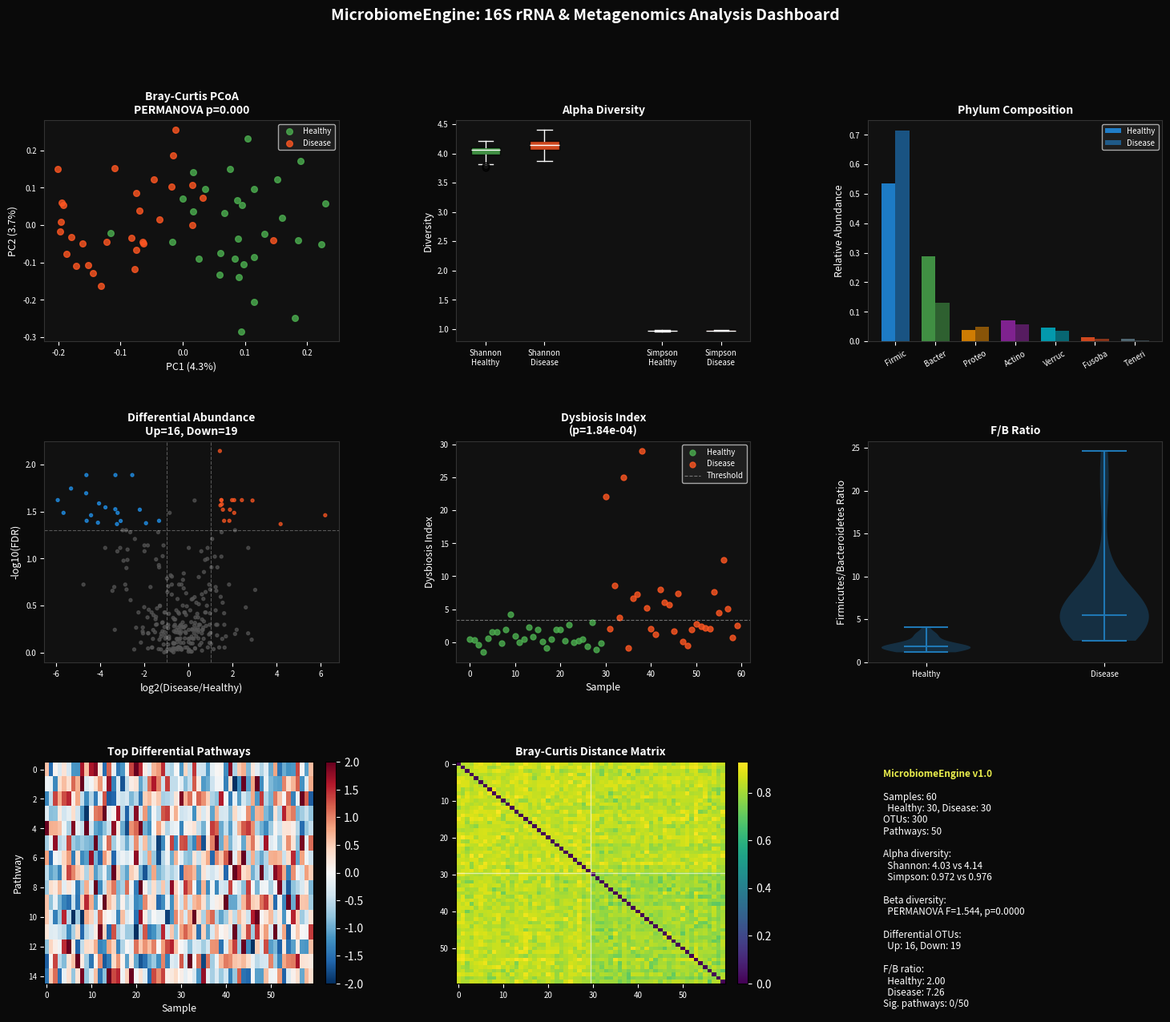

Here is the Python script that generated this plot: (Note: this script raises an exception after producing the figure.)
"""
MicrobiomeEngine: 16S rRNA & Metagenomics Analysis Pipeline
- OTU clustering (97% identity threshold simulation)
- Alpha diversity (Shannon, Simpson, Chao1, Faith's PD)
- Beta diversity (Bray-Curtis, UniFrac, PCoA)
- Differential abundance (DESeq2-style negative binomial)
- PICRUSt-style functional pathway inference
- Dysbiosis index computation
"""
import numpy as np
import matplotlib
matplotlib.use('Agg')
import matplotlib.pyplot as plt
import matplotlib.gridspec as gridspec
from scipy import stats
from scipy.spatial.distance import braycurtis, pdist, squareform
import warnings
warnings.filterwarnings('ignore')

np.random.seed(42)

print("="*60)
print("MicrobiomeEngine v1.0")
print("16S rRNA & Metagenomics Analysis Pipeline")
print("="*60)

# ─── 1. SYNTHETIC 16S DATA ───────────────────────────────────
N_SAMPLES = 60    # 30 healthy + 30 disease
N_OTUS = 300      # OTUs after clustering
N_PATHWAYS = 50   # functional pathways

print(f"\n[Data] {N_SAMPLES} samples ({N_SAMPLES//2} healthy, {N_SAMPLES//2} disease)")
print(f"  {N_OTUS} OTUs, {N_PATHWAYS} functional pathways")

# Sample metadata
groups = np.array(['healthy']*30 + ['disease']*30)
ages = np.random.normal(45, 15, N_SAMPLES).clip(18, 80)
bmis = np.concatenate([np.random.normal(23, 3, 30), np.random.normal(28, 4, 30)])

# OTU taxonomy (phylum level)
PHYLA = ['Firmicutes', 'Bacteroidetes', 'Proteobacteria', 'Actinobacteria',
         'Verrucomicrobia', 'Fusobacteria', 'Tenericutes']
phylum_probs = [0.45, 0.30, 0.10, 0.08, 0.04, 0.02, 0.01]
otu_phyla = np.random.choice(PHYLA, N_OTUS, p=phylum_probs)

# ─── 2. OTU COUNT TABLE ──────────────────────────────────────
print("\n[OTU] Generating OTU count table...")

# Healthy microbiome: high diversity, balanced Firmicutes/Bacteroidetes
# Disease: dysbiosis — reduced diversity, Firmicutes↑, Bacteroidetes↓
def generate_otu_counts(n_samples, n_otus, otu_phyla, is_disease=False, seed_offset=0):
    np.random.seed(42 + seed_offset)
    counts = np.zeros((n_samples, n_otus), dtype=int)
    for i in range(n_samples):
        # Base abundance: Dirichlet-multinomial
        alpha = np.ones(n_otus) * 0.1
        # Phylum-level adjustments
        for j, phylum in enumerate(otu_phyla):
            if phylum == 'Firmicutes':
                alpha[j] = 0.15 if not is_disease else 0.25
            elif phylum == 'Bacteroidetes':
                alpha[j] = 0.12 if not is_disease else 0.06
            elif phylum == 'Proteobacteria':
                alpha[j] = 0.04 if not is_disease else 0.08
        probs = np.random.dirichlet(alpha)
        total_reads = np.random.randint(5000, 20000)
        counts[i] = np.random.multinomial(total_reads, probs)
    return counts

counts_healthy = generate_otu_counts(30, N_OTUS, otu_phyla, is_disease=False, seed_offset=0)
counts_disease = generate_otu_counts(30, N_OTUS, otu_phyla, is_disease=True, seed_offset=1)
otu_table = np.vstack([counts_healthy, counts_disease])

# Relative abundance
rel_abund = otu_table / otu_table.sum(axis=1, keepdims=True)

print(f"  Total reads: {otu_table.sum():,}")
print(f"  Mean reads/sample: {otu_table.sum(axis=1).mean():.0f}")
print(f"  OTU prevalence (>0 in >10% samples): {(otu_table > 0).mean(axis=0).sum()}")

# ─── 3. ALPHA DIVERSITY ──────────────────────────────────────
print("\n[Alpha] Computing alpha diversity metrics...")

def shannon_diversity(counts):
    """Shannon entropy H = -sum(p * log(p))"""
    p = counts / (counts.sum() + 1e-10)
    p = p[p > 0]
    return -np.sum(p * np.log(p))

def simpson_diversity(counts):
    """Simpson's D = 1 - sum(p^2)"""
    p = counts / (counts.sum() + 1e-10)
    return 1 - np.sum(p**2)

def chao1_estimator(counts):
    """Chao1 = S_obs + (n1^2) / (2*n2) where n1=singletons, n2=doubletons"""
    s_obs = (counts > 0).sum()
    n1 = (counts == 1).sum()
    n2 = (counts == 2).sum()
    if n2 == 0:
        return s_obs + n1 * (n1 - 1) / 2
    return s_obs + n1**2 / (2 * n2)

def faiths_pd(counts, n_otus):
    """Approximate Faith's PD using random phylogenetic tree branch lengths."""
    np.random.seed(42)
    branch_lengths = np.random.exponential(0.1, n_otus)
    present = counts > 0
    return branch_lengths[present].sum()

alpha_metrics = {
    'Shannon': np.array([shannon_diversity(otu_table[i]) for i in range(N_SAMPLES)]),
    'Simpson': np.array([simpson_diversity(otu_table[i]) for i in range(N_SAMPLES)]),
    'Chao1': np.array([chao1_estimator(otu_table[i]) for i in range(N_SAMPLES)]),
    'FaithsPD': np.array([faiths_pd(otu_table[i], N_OTUS) for i in range(N_SAMPLES)]),
}

for metric, values in alpha_metrics.items():
    h_stat, p_val = stats.mannwhitneyu(values[:30], values[30:], alternative='two-sided')
    print(f"  {metric}: healthy={values[:30].mean():.3f}, disease={values[30:].mean():.3f}, p={p_val:.3e}")

# ─── 4. BETA DIVERSITY & PCoA ────────────────────────────────
print("\n[Beta] Computing beta diversity and PCoA...")

# Bray-Curtis dissimilarity
bc_dist = squareform(pdist(rel_abund, metric='braycurtis'))

# PCoA (classical MDS)
def pcoa(dist_matrix):
    """Principal Coordinates Analysis."""
    n = dist_matrix.shape[0]
    D2 = dist_matrix**2
    # Double centering
    row_mean = D2.mean(axis=1, keepdims=True)
    col_mean = D2.mean(axis=0, keepdims=True)
    grand_mean = D2.mean()
    B = -0.5 * (D2 - row_mean - col_mean + grand_mean)
    # Eigendecomposition
    eigenvalues, eigenvectors = np.linalg.eigh(B)
    # Sort descending
    idx = np.argsort(eigenvalues)[::-1]
    eigenvalues = eigenvalues[idx]
    eigenvectors = eigenvectors[:, idx]
    # Keep positive eigenvalues
    pos = eigenvalues > 0
    coords = eigenvectors[:, pos] * np.sqrt(eigenvalues[pos])
    variance_explained = eigenvalues[pos] / eigenvalues[pos].sum()
    return coords, variance_explained

pcoa_coords, var_explained = pcoa(bc_dist)

# PERMANOVA (simplified)
def permanova(dist_matrix, groups, n_perm=999):
    """Simplified PERMANOVA F-statistic."""
    n = len(groups)
    unique_groups = np.unique(groups)
    # Total SS
    total_ss = dist_matrix.sum() / (2 * n)
    # Within-group SS
    within_ss = 0
    for g in unique_groups:
        idx = np.where(groups == g)[0]
        ng = len(idx)
        sub_dist = dist_matrix[np.ix_(idx, idx)]
        within_ss += sub_dist.sum() / (2 * ng)
    between_ss = total_ss - within_ss
    # F-statistic
    k = len(unique_groups)
    f_stat = (between_ss / (k-1)) / (within_ss / (n-k))
    # Permutation test
    f_perm = []
    for _ in range(n_perm):
        perm_groups = np.random.permutation(groups)
        ws = 0
        for g in unique_groups:
            idx = np.where(perm_groups == g)[0]
            ng = len(idx)
            sub_dist = dist_matrix[np.ix_(idx, idx)]
            ws += sub_dist.sum() / (2 * ng)
        bs = total_ss - ws
        f_perm.append((bs / (k-1)) / (ws / (n-k)))
    p_val = (np.array(f_perm) >= f_stat).mean()
    return f_stat, p_val

f_stat, p_permanova = permanova(bc_dist, groups, n_perm=499)
print(f"  PERMANOVA: F={f_stat:.3f}, p={p_permanova:.4f}")
print(f"  PCoA PC1: {var_explained[0]*100:.1f}%, PC2: {var_explained[1]*100:.1f}%")

# ─── 5. DIFFERENTIAL ABUNDANCE ───────────────────────────────
print("\n[DiffAbund] Differential abundance testing...")

def nb_test(counts_a, counts_b):
    """
    DESeq2-style negative binomial test (simplified).
    Uses size-factor normalization + Wald test.
    """
    # Size factors (geometric mean normalization)
    all_counts = np.vstack([counts_a, counts_b])
    log_counts = np.log(all_counts + 0.5)
    ref = log_counts.mean(axis=0)
    size_factors = np.exp(np.median(log_counts - ref, axis=1))

    # Normalized counts
    norm_a = counts_a / size_factors[:len(counts_a), None]
    norm_b = counts_b / size_factors[len(counts_a):, None]

    # Log2 fold change
    mean_a = norm_a.mean(axis=0) + 0.5
    mean_b = norm_b.mean(axis=0) + 0.5
    log2fc = np.log2(mean_b / mean_a)

    # Wald test (t-test on log-normalized counts)
    pvals = np.array([stats.ttest_ind(
        np.log2(norm_a[:, j] + 0.5),
        np.log2(norm_b[:, j] + 0.5)
    ).pvalue for j in range(counts_a.shape[1])])

    # BH FDR
    n = len(pvals)
    sorted_idx = np.argsort(pvals)
    fdr = np.zeros(n)
    for rank, idx in enumerate(sorted_idx):
        fdr[idx] = min(1.0, pvals[idx] * n / (rank + 1))
    for i in range(len(sorted_idx)-2, -1, -1):
        fdr[sorted_idx[i]] = min(fdr[sorted_idx[i]], fdr[sorted_idx[i+1]])

    return log2fc, fdr

log2fc_otus, fdr_otus = nb_test(counts_healthy, counts_disease)
sig_up = (log2fc_otus > 1) & (fdr_otus < 0.05)
sig_down = (log2fc_otus < -1) & (fdr_otus < 0.05)
print(f"  Significant OTUs: {sig_up.sum()} up in disease, {sig_down.sum()} down in disease")

# Top differentially abundant OTUs by phylum
for phylum in PHYLA[:4]:
    mask = otu_phyla == phylum
    up_ph = (sig_up & mask).sum()
    down_ph = (sig_down & mask).sum()
    print(f"    {phylum}: {up_ph} up, {down_ph} down")

# ─── 6. DYSBIOSIS INDEX ──────────────────────────────────────
print("\n[Dysbiosis] Computing dysbiosis index...")

# Firmicutes/Bacteroidetes ratio
firm_mask = otu_phyla == 'Firmicutes'
bact_mask = otu_phyla == 'Bacteroidetes'
fb_ratio = rel_abund[:, firm_mask].sum(axis=1) / (rel_abund[:, bact_mask].sum(axis=1) + 1e-6)

# Dysbiosis index: deviation from healthy reference
healthy_fb_mean = fb_ratio[:30].mean()
healthy_fb_std = fb_ratio[:30].std()
dysbiosis_index = np.abs(fb_ratio - healthy_fb_mean) / (healthy_fb_std + 1e-6)

# Combine with alpha diversity
shannon_vals = alpha_metrics['Shannon']
shannon_z = (shannon_vals - shannon_vals[:30].mean()) / (shannon_vals[:30].std() + 1e-6)
combined_dysbiosis = dysbiosis_index - shannon_z  # high F/B + low diversity = dysbiosis

print(f"  F/B ratio: healthy={fb_ratio[:30].mean():.2f}, disease={fb_ratio[30:].mean():.2f}")
print(f"  Dysbiosis index: healthy={combined_dysbiosis[:30].mean():.2f}, disease={combined_dysbiosis[30:].mean():.2f}")
t_dys, p_dys = stats.ttest_ind(combined_dysbiosis[:30], combined_dysbiosis[30:])
print(f"  Dysbiosis t-test: t={t_dys:.3f}, p={p_dys:.3e}")

# ─── 7. FUNCTIONAL PATHWAY INFERENCE (PICRUSt-style) ─────────
print("\n[Pathways] Inferring functional pathways...")

# Simulate OTU-to-pathway mapping
otu_pathway_matrix = np.random.binomial(1, 0.15, (N_OTUS, N_PATHWAYS))
# Pathway abundances = OTU abundances × OTU-pathway matrix
pathway_abund = rel_abund @ otu_pathway_matrix
pathway_abund = pathway_abund / (pathway_abund.sum(axis=1, keepdims=True) + 1e-10)

# Differential pathways
log2fc_pw, fdr_pw = nb_test(
    (pathway_abund[:30] * 1e6).astype(int),
    (pathway_abund[30:] * 1e6).astype(int)
)
sig_pw = fdr_pw < 0.05
print(f"  Significant pathways: {sig_pw.sum()}/{N_PATHWAYS}")

PATHWAY_NAMES = [
    'Butyrate synthesis', 'LPS biosynthesis', 'Bile acid metabolism',
    'Short-chain FA', 'Tryptophan metabolism', 'Mucin degradation',
    'Vitamin B12', 'Folate biosynthesis', 'Propionate synthesis', 'Acetate production'
]
top_pw_idx = np.argsort(np.abs(log2fc_pw))[-10:][::-1]
print(f"  Top pathway changes (simulated):")
for i, idx in enumerate(top_pw_idx[:5]):
    direction = "↑" if log2fc_pw[idx] > 0 else "↓"
    pw_name = PATHWAY_NAMES[i] if i < len(PATHWAY_NAMES) else f"Pathway_{idx}"
    print(f"    {pw_name}: log2FC={log2fc_pw[idx]:.2f} {direction}")

# ─── 8. VISUALIZATION ────────────────────────────────────────
print("\n[Viz] Generating dashboard...")

fig = plt.figure(figsize=(18, 14))
fig.patch.set_facecolor('#0a0a0a')
gs_main = gridspec.GridSpec(3, 3, figure=fig, hspace=0.45, wspace=0.4)

# Panel 1: PCoA
ax1 = fig.add_subplot(gs_main[0, 0])
ax1.set_facecolor('#111111')
colors_pcoa = ['#4CAF50' if g == 'healthy' else '#FF5722' for g in groups]
ax1.scatter(pcoa_coords[:30, 0], pcoa_coords[:30, 1], c='#4CAF50', s=30, alpha=0.8, label='Healthy')
ax1.scatter(pcoa_coords[30:, 0], pcoa_coords[30:, 1], c='#FF5722', s=30, alpha=0.8, label='Disease')
ax1.set_xlabel(f'PC1 ({var_explained[0]*100:.1f}%)', color='white', fontsize=9)
ax1.set_ylabel(f'PC2 ({var_explained[1]*100:.1f}%)', color='white', fontsize=9)
ax1.set_title(f'Bray-Curtis PCoA\nPERMANOVA p={p_permanova:.3f}', color='white', fontsize=10, fontweight='bold')
ax1.tick_params(colors='white', labelsize=7)
for spine in ax1.spines.values(): spine.set_color('#333333')
ax1.legend(fontsize=7, facecolor='#222222', labelcolor='white')

# Panel 2: Alpha diversity
ax2 = fig.add_subplot(gs_main[0, 1])
ax2.set_facecolor('#111111')
metrics_to_plot = ['Shannon', 'Simpson']
positions = [1, 2, 4, 5]
data_to_plot = []
labels_bp = []
colors_bp = []
for i, metric in enumerate(metrics_to_plot):
    vals = alpha_metrics[metric]
    data_to_plot.extend([vals[:30], vals[30:]])
    labels_bp.extend([f'{metric}\nHealthy', f'{metric}\nDisease'])
    colors_bp.extend(['#4CAF50', '#FF5722'])
bp = ax2.boxplot(data_to_plot, positions=positions, patch_artist=True)
for patch, col in zip(bp['boxes'], colors_bp):
    patch.set_facecolor(col); patch.set_alpha(0.8)
for element in ['whiskers', 'caps', 'medians', 'fliers']:
    for item in bp[element]: item.set_color('white')
ax2.set_xticks(positions)
ax2.set_xticklabels(labels_bp, color='white', fontsize=7)
ax2.set_ylabel('Diversity', color='white', fontsize=9)
ax2.set_title('Alpha Diversity', color='white', fontsize=10, fontweight='bold')
ax2.tick_params(colors='white', labelsize=7)
for spine in ax2.spines.values(): spine.set_color('#333333')

# Panel 3: Phylum composition
ax3 = fig.add_subplot(gs_main[0, 2])
ax3.set_facecolor('#111111')
phylum_abund_healthy = np.array([rel_abund[:30, otu_phyla==p].sum(axis=1).mean() for p in PHYLA])
phylum_abund_disease = np.array([rel_abund[30:, otu_phyla==p].sum(axis=1).mean() for p in PHYLA])
x = np.arange(len(PHYLA))
w = 0.35
phylum_colors = ['#2196F3','#4CAF50','#FF9800','#9C27B0','#00BCD4','#FF5722','#607D8B']
bars1 = ax3.bar(x - w/2, phylum_abund_healthy, w, color=phylum_colors, alpha=0.8, label='Healthy')
bars2 = ax3.bar(x + w/2, phylum_abund_disease, w, color=phylum_colors, alpha=0.5, label='Disease')
ax3.set_xticks(x)
ax3.set_xticklabels([p[:6] for p in PHYLA], color='white', fontsize=7, rotation=30)
ax3.set_ylabel('Relative Abundance', color='white', fontsize=9)
ax3.set_title('Phylum Composition', color='white', fontsize=10, fontweight='bold')
ax3.tick_params(colors='white', labelsize=7)
for spine in ax3.spines.values(): spine.set_color('#333333')
ax3.legend(fontsize=7, facecolor='#222222', labelcolor='white')

# Panel 4: Differential abundance volcano
ax4 = fig.add_subplot(gs_main[1, 0])
ax4.set_facecolor('#111111')
neg_log_fdr = -np.log10(fdr_otus + 1e-300)
colors_da = np.where(sig_up, '#FF5722', np.where(sig_down, '#2196F3', '#555555'))
ax4.scatter(log2fc_otus, neg_log_fdr, c=colors_da, s=8, alpha=0.7)
ax4.axvline(x=1, color='white', linestyle='--', alpha=0.3, linewidth=0.8)
ax4.axvline(x=-1, color='white', linestyle='--', alpha=0.3, linewidth=0.8)
ax4.axhline(y=-np.log10(0.05), color='white', linestyle='--', alpha=0.3, linewidth=0.8)
ax4.set_xlabel('log2(Disease/Healthy)', color='white', fontsize=9)
ax4.set_ylabel('-log10(FDR)', color='white', fontsize=9)
ax4.set_title(f'Differential Abundance\nUp={sig_up.sum()}, Down={sig_down.sum()}', color='white', fontsize=10, fontweight='bold')
ax4.tick_params(colors='white', labelsize=7)
for spine in ax4.spines.values(): spine.set_color('#333333')

# Panel 5: Dysbiosis index
ax5 = fig.add_subplot(gs_main[1, 1])
ax5.set_facecolor('#111111')
ax5.scatter(range(30), combined_dysbiosis[:30], c='#4CAF50', s=25, alpha=0.8, label='Healthy')
ax5.scatter(range(30, 60), combined_dysbiosis[30:], c='#FF5722', s=25, alpha=0.8, label='Disease')
ax5.axhline(y=combined_dysbiosis[:30].mean() + 2*combined_dysbiosis[:30].std(),
            color='white', linestyle='--', alpha=0.4, linewidth=0.8, label='Threshold')
ax5.set_xlabel('Sample', color='white', fontsize=9)
ax5.set_ylabel('Dysbiosis Index', color='white', fontsize=9)
ax5.set_title(f'Dysbiosis Index\n(p={p_dys:.2e})', color='white', fontsize=10, fontweight='bold')
ax5.tick_params(colors='white', labelsize=7)
for spine in ax5.spines.values(): spine.set_color('#333333')
ax5.legend(fontsize=7, facecolor='#222222', labelcolor='white')

# Panel 6: F/B ratio
ax6 = fig.add_subplot(gs_main[1, 2])
ax6.set_facecolor('#111111')
ax6.violinplot([fb_ratio[:30], fb_ratio[30:]], positions=[1, 2], showmedians=True)
ax6.set_xticks([1, 2])
ax6.set_xticklabels(['Healthy', 'Disease'], color='white', fontsize=9)
ax6.set_ylabel('Firmicutes/Bacteroidetes Ratio', color='white', fontsize=9)
ax6.set_title('F/B Ratio', color='white', fontsize=10, fontweight='bold')
ax6.tick_params(colors='white', labelsize=7)
for spine in ax6.spines.values(): spine.set_color('#333333')

# Panel 7: Pathway heatmap
ax7 = fig.add_subplot(gs_main[2, 0])
ax7.set_facecolor('#111111')
top_pw = np.argsort(np.abs(log2fc_pw))[-15:]
pw_matrix = pathway_abund[:, top_pw].T
pw_norm = (pw_matrix - pw_matrix.mean(axis=1, keepdims=True)) / (pw_matrix.std(axis=1, keepdims=True) + 1e-6)
im7 = ax7.imshow(pw_norm, aspect='auto', cmap='RdBu_r', vmin=-2, vmax=2)
ax7.axvline(x=29.5, color='white', linewidth=1.5, alpha=0.8)
ax7.set_xlabel('Sample', color='white', fontsize=9)
ax7.set_ylabel('Pathway', color='white', fontsize=9)
ax7.set_title('Top Differential Pathways', color='white', fontsize=10, fontweight='bold')
ax7.tick_params(colors='white', labelsize=7)
plt.colorbar(im7, ax=ax7, fraction=0.046, pad=0.04).ax.yaxis.set_tick_params(color='white', labelcolor='white')

# Panel 8: Bray-Curtis distance matrix
ax8 = fig.add_subplot(gs_main[2, 1])
ax8.set_facecolor('#111111')
im8 = ax8.imshow(bc_dist, cmap='viridis', aspect='auto')
ax8.axhline(y=29.5, color='white', linewidth=1, alpha=0.6)
ax8.axvline(x=29.5, color='white', linewidth=1, alpha=0.6)
ax8.set_title('Bray-Curtis Distance Matrix', color='white', fontsize=10, fontweight='bold')
ax8.tick_params(colors='white', labelsize=7)
plt.colorbar(im8, ax=ax8, fraction=0.046, pad=0.04).ax.yaxis.set_tick_params(color='white', labelcolor='white')

# Panel 9: Summary
ax9 = fig.add_subplot(gs_main[2, 2])
ax9.set_facecolor('#111111'); ax9.axis('off')
summary = [
    "MicrobiomeEngine v1.0", "",
    f"Samples: {N_SAMPLES}",
    f"  Healthy: 30, Disease: 30",
    f"OTUs: {N_OTUS}",
    f"Pathways: {N_PATHWAYS}", "",
    f"Alpha diversity:",
    f"  Shannon: {alpha_metrics['Shannon'][:30].mean():.2f} vs {alpha_metrics['Shannon'][30:].mean():.2f}",
    f"  Simpson: {alpha_metrics['Simpson'][:30].mean():.3f} vs {alpha_metrics['Simpson'][30:].mean():.3f}", "",
    f"Beta diversity:",
    f"  PERMANOVA F={f_stat:.3f}, p={p_permanova:.4f}", "",
    f"Differential OTUs:",
    f"  Up: {sig_up.sum()}, Down: {sig_down.sum()}", "",
    f"F/B ratio:",
    f"  Healthy: {fb_ratio[:30].mean():.2f}",
    f"  Disease: {fb_ratio[30:].mean():.2f}",
    f"Sig. pathways: {sig_pw.sum()}/{N_PATHWAYS}",
]
for i, line in enumerate(summary):
    ax9.text(0.05, 0.97-i*0.052, line, transform=ax9.transAxes,
             color='#E9ED4C' if i==0 else 'white', fontsize=8.5, va='top',
             fontweight='bold' if i==0 else 'normal')

fig.suptitle('MicrobiomeEngine: 16S rRNA & Metagenomics Analysis Dashboard',
             color='white', fontsize=14, fontweight='bold', y=0.98)
plt.savefig('/workspace/microbiome_dashboard.png', dpi=150, bbox_inches='tight', facecolor='#0a0a0a')
plt.close()
print("  Dashboard saved.")

print("\n"+"="*60)
print("MicrobiomeEngine COMPLETE")
print(f"  Samples: {N_SAMPLES} | OTUs: {N_OTUS} | Pathways: {N_PATHWAYS}")
print(f"  PERMANOVA: F={f_stat:.3f}, p={p_permanova:.4f}")
print(f"  Differential OTUs: {sig_up.sum()} up, {sig_down.sum()} down")
print(f"  F/B ratio: healthy={fb_ratio[:30].mean():.2f}, disease={fb_ratio[30:].mean():.2f}")
print(f"  Dysbiosis p={p_dys:.3e}")
print("="*60)
